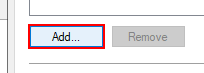
Task: VF.ProcessingAD
Workflow: AddGroupTabMemberOf

Step 1: click on 'list item' in window '*Properties' (mmc.exe)

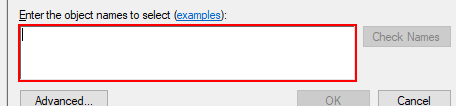
Step 2: type [in_strNameGroup] into 'RICHEDIT50W' in window 'Select Groups' (mmc.exe)

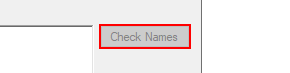
Step 3: click in window 'Select Groups' (mmc.exe)

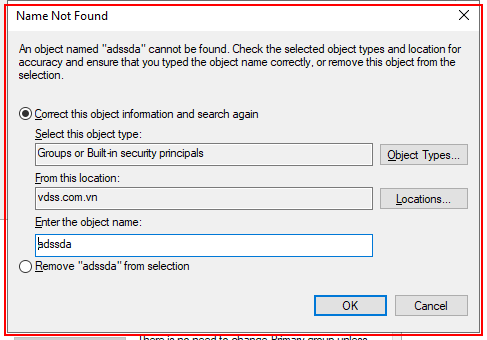
Step 4: find the dialog in window 'Name Not Found' (mmc.exe)

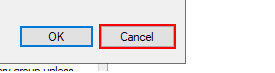
Step 5 [then]: click in window 'Name Not Found' (mmc.exe)

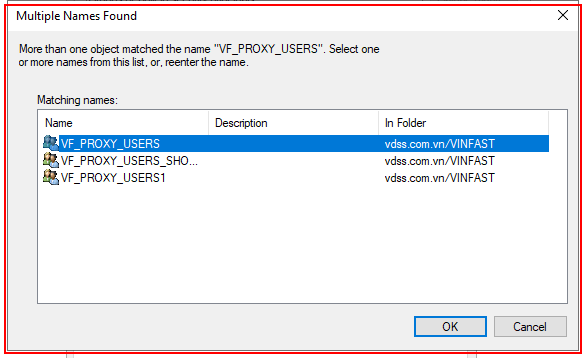
Step 6: find the dialog in window 'Multiple Names Found' (mmc.exe)

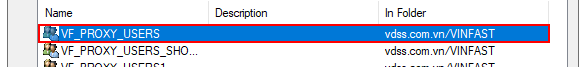
Step 7 [try]: click on the list item '{0}' in window 'Multiple Names Found' (mmc.exe)

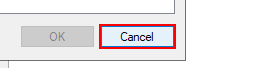
Step 8 [catch]: click in window 'Multiple Names Found' (mmc.exe)

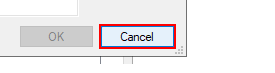
Step 9 [then]: click in window 'Select Groups' (mmc.exe)

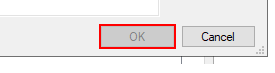
Step 10 [else]: click in window 'Select Groups' (mmc.exe)
